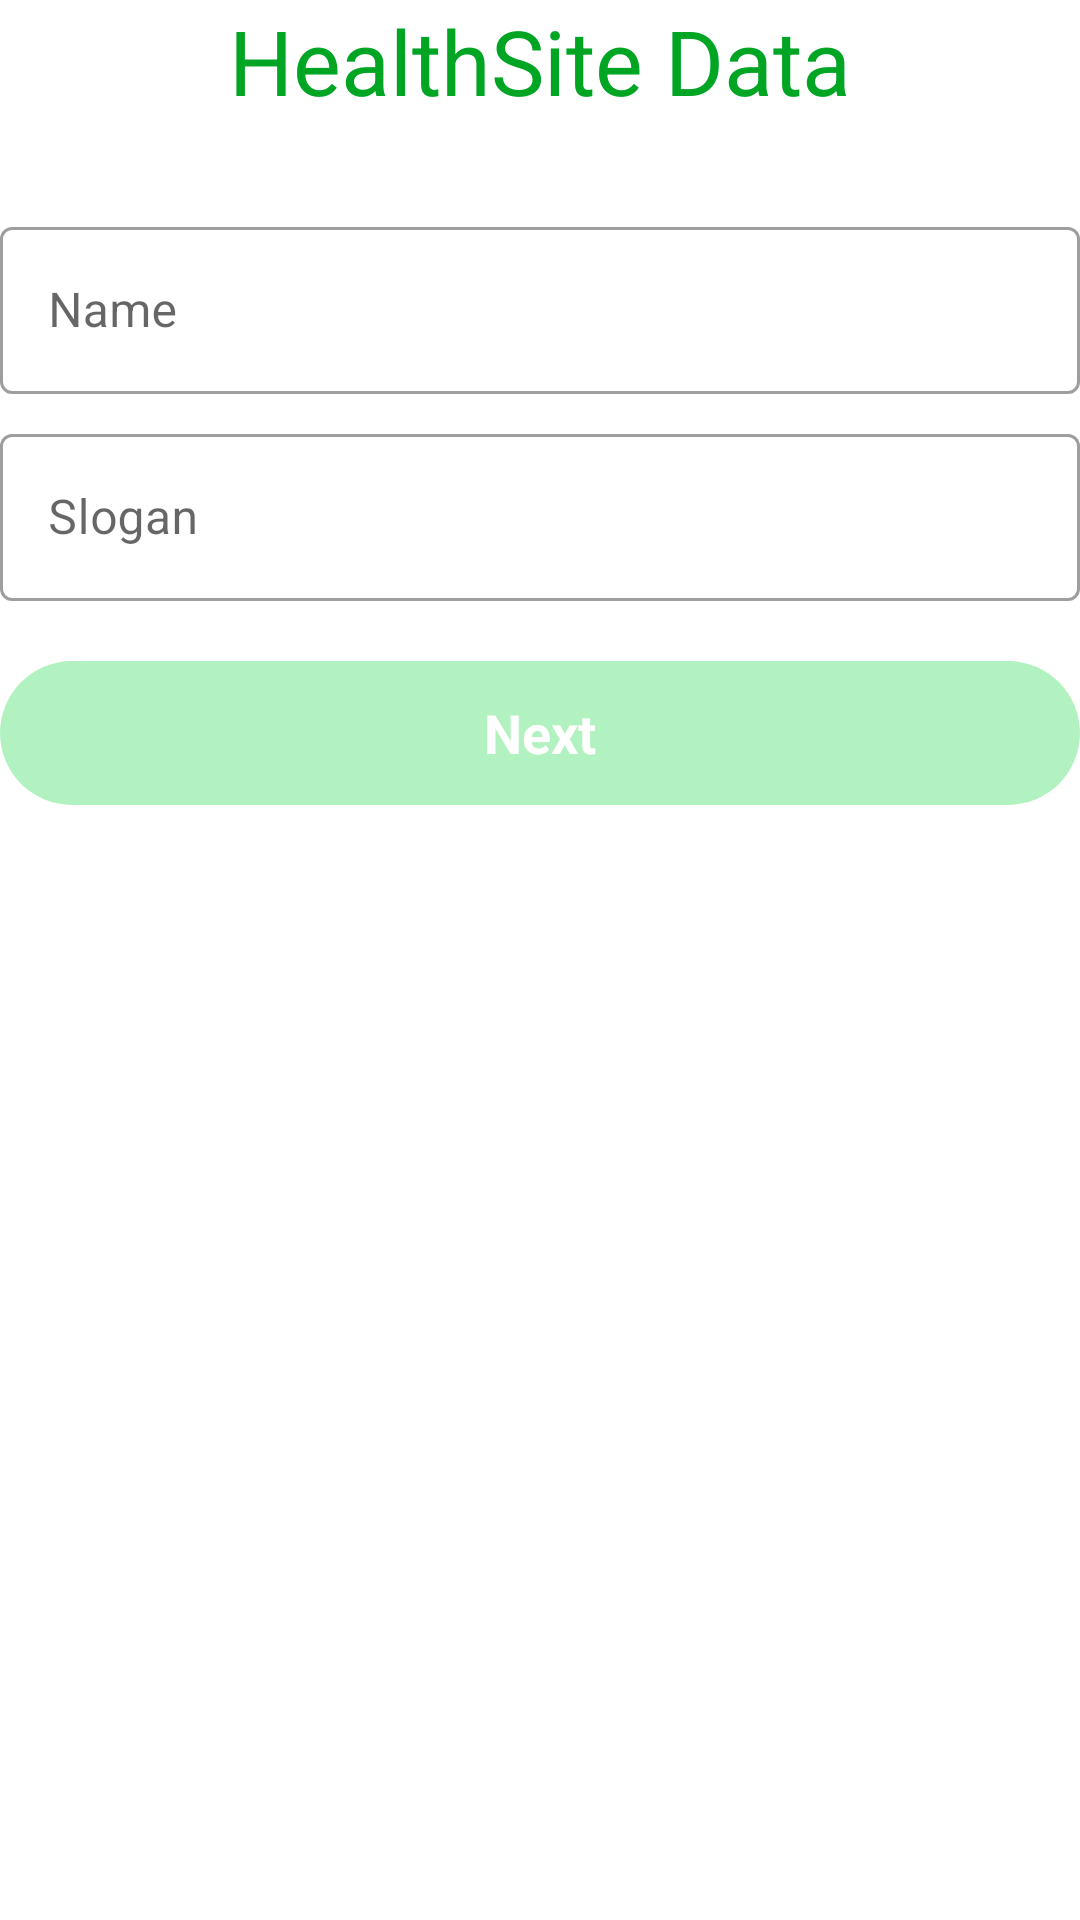

Reconstruct the res/layout file that produces this screen, plus the resources it refers to.
<!-- AndroidManifest.xml: application theme Theme.MyApp -->
<!-- res/layout/add_healthsite_data_fragment.xml -->
<?xml version="1.0" encoding="utf-8"?>
<androidx.appcompat.widget.LinearLayoutCompat
    xmlns:android="http://schemas.android.com/apk/res/android"
    android:layout_width="match_parent"
    android:layout_height="wrap_content"
    android:orientation="vertical"
    android:layout_marginTop="50dp">

    <androidx.appcompat.widget.AppCompatTextView
        android:layout_width="match_parent"
        android:layout_height="wrap_content"
        android:text="@string/healthsite_data"
        android:textSize="30sp"
        android:textColor="@color/colorGreenDark"
        android:gravity="center_horizontal"
        android:layout_marginBottom="30dp"/>

    <com.google.android.material.textfield.TextInputLayout
        android:id="@+id/add_layout_name"
        style="@style/Widget.MaterialComponents.TextInputLayout.OutlinedBox"
        android:layout_width="match_parent"
        android:layout_height="wrap_content"
        android:layout_centerHorizontal="true"
        android:focusedByDefault="true"
        android:layout_marginBottom="8dp" >

        <com.google.android.material.textfield.TextInputEditText
            android:id="@+id/add_input_name"
            android:layout_width="match_parent"
            android:layout_height="match_parent"
            android:ems="10"
            android:hint="@string/name"
            android:inputType="text"
            android:focusedByDefault="true"
            android:maxLines="1"
            android:lines="1"
            android:maxLength="200"
            android:textColor="@android:color/black"/>
    </com.google.android.material.textfield.TextInputLayout>

    <com.google.android.material.textfield.TextInputLayout
        android:id="@+id/add_layout_description"
        style="@style/Widget.MaterialComponents.TextInputLayout.OutlinedBox"
        android:layout_width="match_parent"
        android:layout_height="wrap_content"
        android:layout_centerHorizontal="true"
        android:focusedByDefault="true"
        android:layout_marginBottom="20dp" >

        <com.google.android.material.textfield.TextInputEditText
            android:id="@+id/add_input_description"
            android:layout_width="match_parent"
            android:layout_height="match_parent"
            android:ems="10"
            android:hint="@string/slogan"
            android:inputType="text"
            android:focusedByDefault="true"
            android:maxLines="1"
            android:maxLength="200"
            android:lines="1"
            android:textColor="@android:color/black"/>
    </com.google.android.material.textfield.TextInputLayout>

    <androidx.appcompat.widget.AppCompatButton
        android:id="@+id/btn_next_add_healhtsite_data"
        android:layout_width="match_parent"
        android:layout_height="wrap_content"
        android:background="@drawable/btn_rounded"
        android:text="@string/next"
        android:textColor="@android:color/white"
        android:textSize="18sp"
        android:textStyle="bold"
        android:layout_gravity="top"
        android:textAllCaps="false"
        android:enabled="false"
        android:alpha="0.3" />

</androidx.appcompat.widget.LinearLayoutCompat>
<!-- resources referenced by this layout -->
<resources>
  <color name="colorGreenDark">#00A523</color>
  <!-- drawable btn_rounded (drawable) -->
  <?xml version="1.0" encoding="utf-8"?>
  <shape xmlns:android="http://schemas.android.com/apk/res/android" android:shape="rectangle">
  <solid android:color="@color/colorGreen"/>
  <corners android:radius="100dp"/>
  </shape>
  <string name="healthsite_data">HealthSite Data</string>
  <string name="name">Name</string>
  <string name="next">Next</string>
  <string name="slogan">Slogan</string>
  <style name="Theme.MyApp" parent="Theme.MaterialComponents.Light.NoActionBar.Bridge">
          <item name="colorPrimary">@color/colorGreenDark</item>
          <item name="colorPrimaryDark">@android:color/black</item>
          <item name="android:textColorPrimary">@android:color/black</item>
          <item name="android:windowBackground">@color/White</item>
          <item name="colorAccent">@color/GreenHealth</item>
          <item name="fontFamily">@font/nunito</item>
          <item name="android:toolbarStyle">@font/pattaya</item>
      </style>
  <color name="colorGreen">#00D52E</color>
  <color name="White">#FFFFFF</color>
  <color name="GreenHealth">#009933</color>
</resources>
